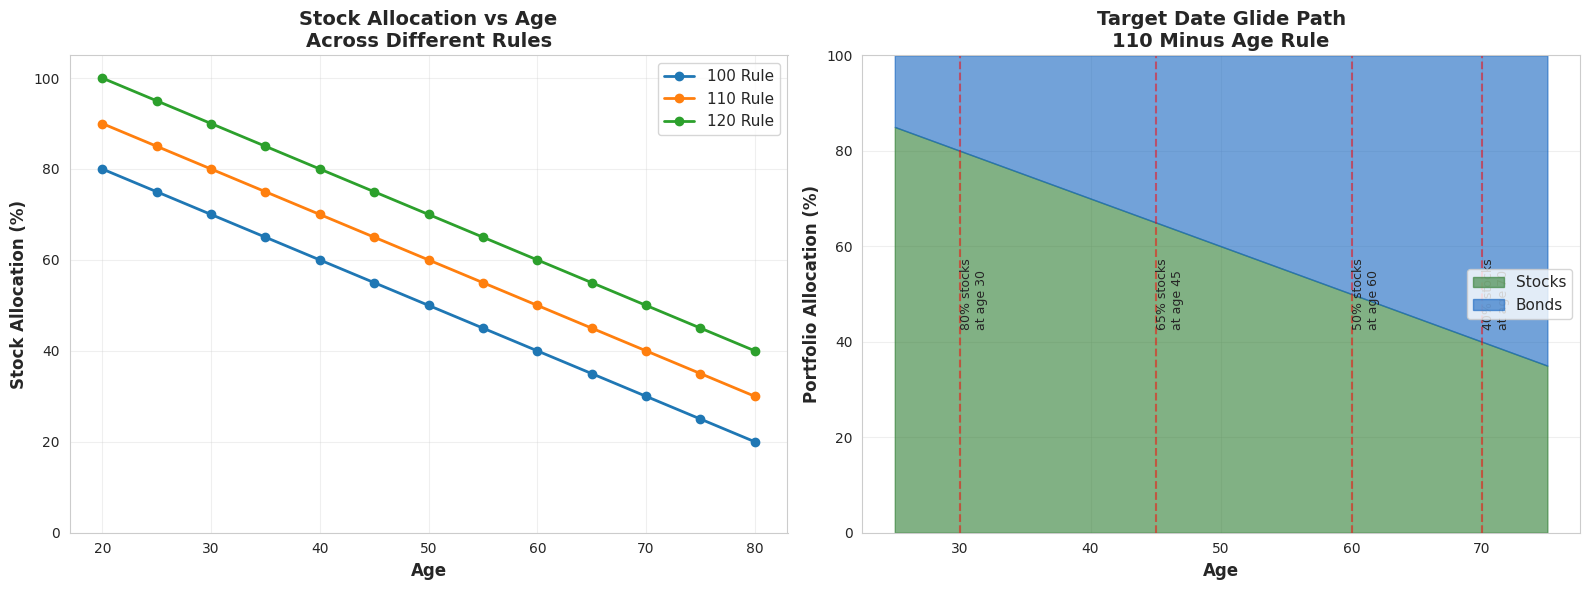
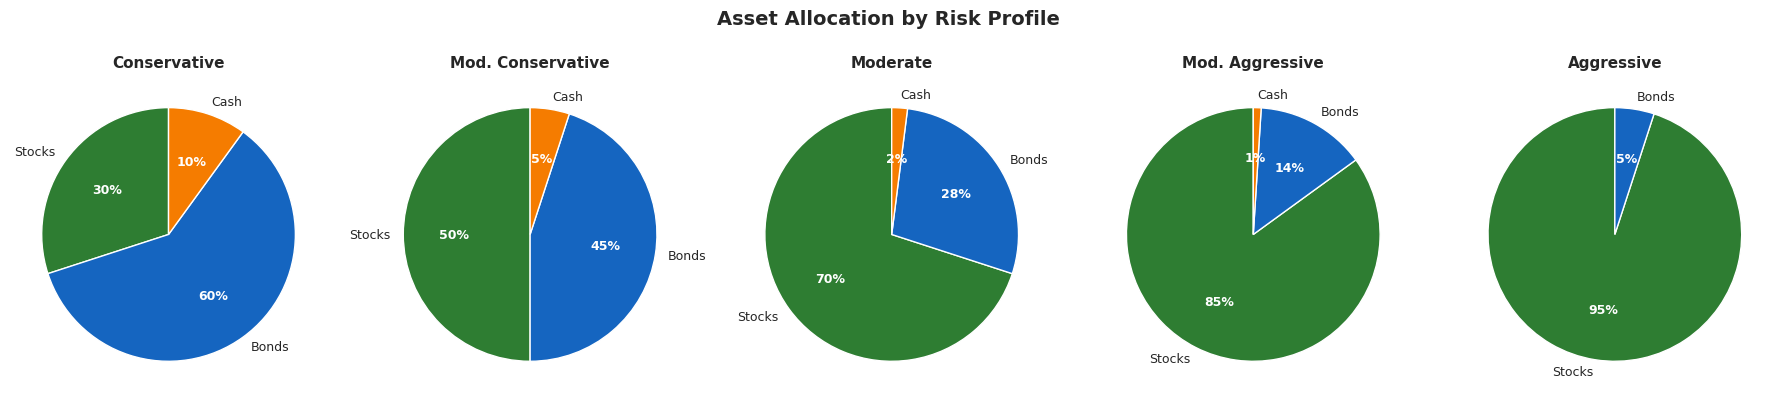

Write the Python code that produced these figures, in order. (Note: this script raises an exception after producing the figures.)
# Import required libraries
import numpy as np
import pandas as pd
import matplotlib.pyplot as plt
import seaborn as sns
from scipy.optimize import minimize
import warnings
warnings.filterwarnings('ignore')

# Set visualization style
sns.set_style('whitegrid')
plt.rcParams['figure.figsize'] = (12, 6)
plt.rcParams['font.size'] = 10

print("Libraries imported successfully!")
print(f"NumPy version: {np.__version__}")
print(f"Pandas version: {pd.__version__}")

def calculate_age_based_allocation(age, rule='110'):
    """
    Calculate asset allocation based on age-based rules.
    
    Parameters:
    -----------
    age : int
        Investor's age
    rule : str
        '100', '110', or '120' for different risk levels
    
    Returns:
    --------
    dict : Dictionary with stock and bond percentages
    """
    rule_value = int(rule)
    stock_pct = max(0, min(100, rule_value - age))
    bond_pct = 100 - stock_pct
    
    return {
        'stocks': stock_pct,
        'bonds': bond_pct,
        'rule': f"{rule} minus age"
    }

# Example: 30-year-old investor
age = 30
print(f"Asset Allocation for {age}-Year-Old Investor\n" + "="*50)

for rule in ['100', '110', '120']:
    allocation = calculate_age_based_allocation(age, rule)
    print(f"\n{allocation['rule']}:")
    print(f"  Stocks: {allocation['stocks']}%")
    print(f"  Bonds:  {allocation['bonds']}%")

# Visualize how allocation changes with age
ages = np.arange(20, 81, 5)
rules = ['100', '110', '120']

fig, (ax1, ax2) = plt.subplots(1, 2, figsize=(16, 6))

# Plot 1: Stock allocation by age
for rule in rules:
    stock_allocations = [calculate_age_based_allocation(age, rule)['stocks'] 
                        for age in ages]
    ax1.plot(ages, stock_allocations, marker='o', linewidth=2, label=f"{rule} Rule")

ax1.set_xlabel('Age', fontsize=12, fontweight='bold')
ax1.set_ylabel('Stock Allocation (%)', fontsize=12, fontweight='bold')
ax1.set_title('Stock Allocation vs Age\nAcross Different Rules', 
              fontsize=14, fontweight='bold')
ax1.legend(fontsize=11)
ax1.grid(True, alpha=0.3)
ax1.set_ylim([0, 105])

# Plot 2: Glide path visualization for 110 rule
ages_detailed = np.arange(25, 76, 1)
allocations = [calculate_age_based_allocation(age, '110') for age in ages_detailed]
stocks = [a['stocks'] for a in allocations]
bonds = [a['bonds'] for a in allocations]

ax2.fill_between(ages_detailed, 0, stocks, alpha=0.6, label='Stocks', color='#2E7D32')
ax2.fill_between(ages_detailed, stocks, 100, alpha=0.6, label='Bonds', color='#1565C0')

# Highlight key ages
key_ages = [30, 45, 60, 70]
for key_age in key_ages:
    alloc = calculate_age_based_allocation(key_age, '110')
    ax2.axvline(key_age, color='red', linestyle='--', alpha=0.5)
    ax2.text(key_age, 50, f"{alloc['stocks']}% stocks\nat age {key_age}", 
            rotation=90, verticalalignment='center', fontsize=9)

ax2.set_xlabel('Age', fontsize=12, fontweight='bold')
ax2.set_ylabel('Portfolio Allocation (%)', fontsize=12, fontweight='bold')
ax2.set_title('Target Date Glide Path\n110 Minus Age Rule', 
              fontsize=14, fontweight='bold')
ax2.legend(fontsize=11, loc='right')
ax2.set_ylim([0, 100])
ax2.grid(True, alpha=0.3)

plt.tight_layout()
plt.show()

print("\nKey Takeaway:")
print("The 'glide path' shows how your allocation automatically becomes")
print("more conservative as you age, reducing volatility near retirement.")

def assess_risk_tolerance():
    """
    Interactive risk tolerance assessment.
    In a real application, this would collect user input.
    """
    # Sample scores (in practice, these would be user inputs)
    questions = {
        'time_horizon': {
            'question': 'Years until you need this money?',
            'options': {
                '<5 years': 1,
                '5-10 years': 3,
                '10-20 years': 5,
                '20+ years': 7
            },
            'weight': 0.3
        },
        'portfolio_drop': {
            'question': 'If your $100k portfolio dropped to $80k, you would:',
            'options': {
                'Sell everything': 1,
                'Sell some': 3,
                'Hold steady': 5,
                'Buy more': 7
            },
            'weight': 0.25
        },
        'income_stability': {
            'question': 'Your income stability:',
            'options': {
                'Uncertain': 1,
                'Variable': 3,
                'Stable': 5,
                'Very stable': 7
            },
            'weight': 0.20
        },
        'emergency_fund': {
            'question': 'Emergency fund coverage:',
            'options': {
                'None': 1,
                '1-3 months': 3,
                '3-6 months': 5,
                '6+ months': 7
            },
            'weight': 0.15
        },
        'investment_goal': {
            'question': 'Primary investment goal:',
            'options': {
                'Preserve capital': 1,
                'Generate income': 3,
                'Balanced growth': 5,
                'Maximum growth': 7
            },
            'weight': 0.10
        }
    }
    
    return questions

def calculate_risk_score(responses):
    """
    Calculate overall risk tolerance score.
    
    Parameters:
    -----------
    responses : dict
        Dictionary mapping question keys to selected option scores
    
    Returns:
    --------
    tuple : (score, profile, recommended_allocation)
    """
    questions = assess_risk_tolerance()
    
    weighted_score = 0
    for key, score in responses.items():
        weighted_score += score * questions[key]['weight']
    
    # Normalize to 0-100 scale
    risk_score = (weighted_score / 7) * 100
    
    # Determine risk profile
    if risk_score < 30:
        profile = 'Conservative'
        allocation = {'stocks': 30, 'bonds': 60, 'cash': 10}
    elif risk_score < 50:
        profile = 'Moderately Conservative'
        allocation = {'stocks': 50, 'bonds': 45, 'cash': 5}
    elif risk_score < 70:
        profile = 'Moderate'
        allocation = {'stocks': 70, 'bonds': 28, 'cash': 2}
    elif risk_score < 85:
        profile = 'Moderately Aggressive'
        allocation = {'stocks': 85, 'bonds': 14, 'cash': 1}
    else:
        profile = 'Aggressive'
        allocation = {'stocks': 95, 'bonds': 5, 'cash': 0}
    
    return risk_score, profile, allocation

# Example assessment
sample_responses = {
    'time_horizon': 5,      # 10-20 years
    'portfolio_drop': 5,    # Hold steady
    'income_stability': 5,  # Stable
    'emergency_fund': 5,    # 3-6 months
    'investment_goal': 5    # Balanced growth
}

score, profile, allocation = calculate_risk_score(sample_responses)

print("Risk Tolerance Assessment Results")
print("=" * 50)
print(f"\nRisk Score: {score:.1f}/100")
print(f"Risk Profile: {profile}")
print("\nRecommended Asset Allocation:")
for asset, pct in allocation.items():
    print(f"  {asset.capitalize()}: {pct}%")

# Visualize risk profiles and allocations
profiles = [
    ('Conservative', {'stocks': 30, 'bonds': 60, 'cash': 10}),
    ('Mod. Conservative', {'stocks': 50, 'bonds': 45, 'cash': 5}),
    ('Moderate', {'stocks': 70, 'bonds': 28, 'cash': 2}),
    ('Mod. Aggressive', {'stocks': 85, 'bonds': 14, 'cash': 1}),
    ('Aggressive', {'stocks': 95, 'bonds': 5, 'cash': 0})
]

fig, axes = plt.subplots(1, 5, figsize=(18, 4))
colors = ['#2E7D32', '#1565C0', '#F57C00']

for idx, (profile_name, allocation) in enumerate(profiles):
    ax = axes[idx]
    
    # Create pie chart
    values = [allocation['stocks'], allocation['bonds'], allocation['cash']]
    labels = ['Stocks', 'Bonds', 'Cash']
    
    # Only include non-zero values
    non_zero = [(l, v, c) for l, v, c in zip(labels, values, colors) if v > 0]
    if non_zero:
        labels_nz, values_nz, colors_nz = zip(*non_zero)
        
        wedges, texts, autotexts = ax.pie(values_nz, labels=labels_nz, colors=colors_nz,
                                           autopct='%1.0f%%', startangle=90,
                                           textprops={'fontsize': 9})
        
        for autotext in autotexts:
            autotext.set_color('white')
            autotext.set_fontweight('bold')
    
    ax.set_title(profile_name, fontsize=11, fontweight='bold')

plt.suptitle('Asset Allocation by Risk Profile', fontsize=14, fontweight='bold', y=1.02)
plt.tight_layout()
plt.show()

print("\nRisk Profile Characteristics:")
print("-" * 50)
print("Conservative: Capital preservation, low volatility")
print("Mod. Conservative: Income focus, some growth")
print("Moderate: Balanced growth and income")
print("Mod. Aggressive: Growth focus, accepts volatility")
print("Aggressive: Maximum growth, high volatility tolerance")

# Simulate historical returns for different asset classes
np.random.seed(42)
n_years = 20
n_months = n_years * 12

# Generate correlated returns
dates = pd.date_range(start='2004-01-01', periods=n_months, freq='M')

# Create correlation structure
correlation_matrix = np.array([
    [1.00, 0.85, 0.10, -0.05, 0.60, 0.30],  # US Stocks
    [0.85, 1.00, 0.15, -0.10, 0.70, 0.40],  # International Stocks
    [0.10, 0.15, 1.00,  0.20, 0.05, 0.25],  # US Bonds
    [-0.05, -0.10, 0.20, 1.00, -0.15, 0.10],  # Gold
    [0.60, 0.70, 0.05, -0.15, 1.00, 0.50],  # Real Estate
    [0.30, 0.40, 0.25, 0.10, 0.50, 1.00]   # Commodities
])

# Generate returns using Cholesky decomposition
L = np.linalg.cholesky(correlation_matrix)
uncorrelated = np.random.normal(0, 1, (n_months, 6))
correlated = uncorrelated @ L.T

# Scale to realistic returns (annualized mean and std)
asset_params = {
    'US Stocks': (0.10, 0.18),
    'Intl Stocks': (0.08, 0.20),
    'US Bonds': (0.04, 0.05),
    'Gold': (0.05, 0.15),
    'Real Estate': (0.09, 0.16),
    'Commodities': (0.06, 0.20)
}

returns_data = {}
for idx, (asset, (mean_annual, std_annual)) in enumerate(asset_params.items()):
    mean_monthly = mean_annual / 12
    std_monthly = std_annual / np.sqrt(12)
    returns_data[asset] = correlated[:, idx] * std_monthly + mean_monthly

returns_df = pd.DataFrame(returns_data, index=dates)

# Calculate correlation matrix
correlation = returns_df.corr()

print("Asset Class Correlation Matrix")
print("=" * 50)
print(correlation.round(2))

# Visualize correlation matrix as heatmap
fig, ax = plt.subplots(figsize=(10, 8))

sns.heatmap(correlation, annot=True, fmt='.2f', cmap='RdYlGn', center=0,
            square=True, linewidths=1, cbar_kws={"shrink": 0.8},
            vmin=-1, vmax=1, ax=ax)

ax.set_title('Asset Class Correlation Matrix\n(Monthly Returns)', 
             fontsize=14, fontweight='bold', pad=20)

plt.tight_layout()
plt.show()

print("\nInterpretation:")
print("-" * 50)
print("Green = Positive correlation (move together)")
print("Red = Negative correlation (move opposite)")
print("Yellow = Low/no correlation (independent)")
print("\nBest diversification: Combine assets with low/negative correlations")

# Calculate annualized statistics
annual_returns = returns_df.mean() * 12 * 100
annual_volatility = returns_df.std() * np.sqrt(12) * 100
sharpe_ratio = (annual_returns - 2) / annual_volatility  # Assume 2% risk-free rate

stats_df = pd.DataFrame({
    'Annual Return (%)': annual_returns,
    'Annual Volatility (%)': annual_volatility,
    'Sharpe Ratio': sharpe_ratio
}).round(2)

print("\nAsset Class Statistics (Annualized)")
print("=" * 50)
print(stats_df)

# Visualize risk-return tradeoff
fig, ax = plt.subplots(figsize=(12, 7))

colors_map = ['#D32F2F', '#F57C00', '#1976D2', '#FBC02D', '#388E3C', '#7B1FA2']

for idx, asset in enumerate(returns_df.columns):
    ax.scatter(annual_volatility[asset], annual_returns[asset], 
              s=300, alpha=0.7, color=colors_map[idx], edgecolors='black', linewidth=2)
    ax.annotate(asset, (annual_volatility[asset], annual_returns[asset]),
               xytext=(10, 5), textcoords='offset points', fontsize=10, fontweight='bold')

ax.set_xlabel('Annual Volatility (Risk) %', fontsize=12, fontweight='bold')
ax.set_ylabel('Annual Return %', fontsize=12, fontweight='bold')
ax.set_title('Asset Class Risk-Return Tradeoff', fontsize=14, fontweight='bold')
ax.grid(True, alpha=0.3)
ax.axhline(y=2, color='gray', linestyle='--', alpha=0.5, label='Risk-free rate')
ax.legend()

plt.tight_layout()
plt.show()

print("\nKey Insight:")
print("Assets higher and to the left have better risk-adjusted returns (higher Sharpe ratio)")

def calculate_portfolio_stats(weights, returns_df):
    """
    Calculate portfolio statistics given weights.
    
    Parameters:
    -----------
    weights : array
        Portfolio weights (must sum to 1)
    returns_df : DataFrame
        Historical returns
    
    Returns:
    --------
    tuple : (annual_return, annual_volatility, sharpe_ratio)
    """
    # Portfolio returns
    portfolio_returns = (returns_df * weights).sum(axis=1)
    
    # Annualized statistics
    annual_return = portfolio_returns.mean() * 12 * 100
    annual_vol = portfolio_returns.std() * np.sqrt(12) * 100
    sharpe = (annual_return - 2) / annual_vol
    
    return annual_return, annual_vol, sharpe

def optimize_portfolio(returns_df, target='sharpe', target_return=None):
    """
    Optimize portfolio allocation.
    
    Parameters:
    -----------
    returns_df : DataFrame
        Historical returns
    target : str
        'sharpe' for max Sharpe ratio, 'variance' for min variance
    target_return : float
        Target return if optimizing for min variance at given return
    
    Returns:
    --------
    array : Optimal weights
    """
    n_assets = len(returns_df.columns)
    
    def neg_sharpe(weights):
        ret, vol, sharpe = calculate_portfolio_stats(weights, returns_df)
        return -sharpe
    
    def portfolio_variance(weights):
        _, vol, _ = calculate_portfolio_stats(weights, returns_df)
        return vol
    
    # Constraints: weights sum to 1
    constraints = ({'type': 'eq', 'fun': lambda x: np.sum(x) - 1})
    
    # Bounds: 0 <= weight <= 1
    bounds = tuple((0, 1) for _ in range(n_assets))
    
    # Initial guess: equal weight
    init_weights = np.array([1/n_assets] * n_assets)
    
    if target == 'sharpe':
        result = minimize(neg_sharpe, init_weights, method='SLSQP',
                        bounds=bounds, constraints=constraints)
    else:
        result = minimize(portfolio_variance, init_weights, method='SLSQP',
                        bounds=bounds, constraints=constraints)
    
    return result.x

# Calculate different allocation strategies
strategies = {}

# 1. Equal weight
n_assets = len(returns_df.columns)
strategies['Equal Weight'] = np.array([1/n_assets] * n_assets)

# 2. Max Sharpe ratio
strategies['Max Sharpe'] = optimize_portfolio(returns_df, target='sharpe')

# 3. Minimum variance
strategies['Min Variance'] = optimize_portfolio(returns_df, target='variance')

# 4. Traditional 60/40 (60% stocks, 40% bonds)
traditional_60_40 = np.zeros(n_assets)
traditional_60_40[0] = 0.60  # US Stocks
traditional_60_40[2] = 0.40  # US Bonds
strategies['Traditional 60/40'] = traditional_60_40

# Calculate stats for each strategy
print("Portfolio Allocation Strategies")
print("=" * 80)
print(f"\n{'Strategy':<20} {'Return':<10} {'Volatility':<12} {'Sharpe':<8} Allocation")
print("-" * 80)

strategy_stats = {}
for name, weights in strategies.items():
    ret, vol, sharpe = calculate_portfolio_stats(weights, returns_df)
    strategy_stats[name] = (ret, vol, sharpe)
    
    # Format allocation
    allocation_str = ', '.join([f"{w*100:.0f}%" for w in weights if w > 0.01])
    
    print(f"{name:<20} {ret:>6.2f}%    {vol:>6.2f}%      {sharpe:>5.2f}  {allocation_str}")

print("\n" + "=" * 80)

# Visualize allocation strategies
fig, axes = plt.subplots(2, 2, figsize=(16, 12))
axes = axes.flatten()

asset_names = returns_df.columns
colors = ['#D32F2F', '#F57C00', '#1976D2', '#FBC02D', '#388E3C', '#7B1FA2']

for idx, (name, weights) in enumerate(strategies.items()):
    ax = axes[idx]
    
    # Filter out zero weights
    non_zero_idx = weights > 0.01
    weights_nz = weights[non_zero_idx]
    names_nz = asset_names[non_zero_idx]
    colors_nz = [colors[i] for i, nz in enumerate(non_zero_idx) if nz]
    
    # Create pie chart
    wedges, texts, autotexts = ax.pie(weights_nz, labels=names_nz, colors=colors_nz,
                                       autopct='%1.1f%%', startangle=90,
                                       textprops={'fontsize': 9})
    
    for autotext in autotexts:
        autotext.set_color('white')
        autotext.set_fontweight('bold')
    
    # Add statistics
    ret, vol, sharpe = strategy_stats[name]
    stats_text = f"Return: {ret:.2f}%\nVolatility: {vol:.2f}%\nSharpe: {sharpe:.2f}"
    ax.text(0, -1.4, stats_text, ha='center', fontsize=10,
           bbox=dict(boxstyle='round', facecolor='wheat', alpha=0.5))
    
    ax.set_title(name, fontsize=12, fontweight='bold', pad=10)

plt.suptitle('Comparison of Portfolio Allocation Strategies', 
             fontsize=14, fontweight='bold', y=0.995)
plt.tight_layout()
plt.show()

# Generate efficient frontier
def generate_efficient_frontier(returns_df, n_portfolios=100):
    """
    Generate efficient frontier by optimizing for different return levels.
    """
    results = []
    
    # Generate random portfolios for comparison
    n_assets = len(returns_df.columns)
    for _ in range(1000):
        weights = np.random.random(n_assets)
        weights /= weights.sum()
        ret, vol, sharpe = calculate_portfolio_stats(weights, returns_df)
        results.append({'return': ret, 'volatility': vol, 'sharpe': sharpe, 'type': 'random'})
    
    # Add optimized portfolios
    for name, weights in strategies.items():
        ret, vol, sharpe = calculate_portfolio_stats(weights, returns_df)
        results.append({'return': ret, 'volatility': vol, 'sharpe': sharpe, 'type': name})
    
    return pd.DataFrame(results)

frontier_df = generate_efficient_frontier(returns_df)

# Plot efficient frontier
fig, ax = plt.subplots(figsize=(14, 8))

# Plot random portfolios
random = frontier_df[frontier_df['type'] == 'random']
scatter = ax.scatter(random['volatility'], random['return'], 
                    c=random['sharpe'], cmap='viridis', alpha=0.3, s=20)

# Plot optimized strategies
strategy_colors = {
    'Equal Weight': 'blue',
    'Max Sharpe': 'red',
    'Min Variance': 'green',
    'Traditional 60/40': 'orange'
}

for name in strategies.keys():
    strategy_point = frontier_df[frontier_df['type'] == name]
    ax.scatter(strategy_point['volatility'], strategy_point['return'],
              s=300, marker='*', color=strategy_colors[name], 
              edgecolors='black', linewidth=2, label=name, zorder=5)

# Add colorbar for Sharpe ratio
cbar = plt.colorbar(scatter, ax=ax)
cbar.set_label('Sharpe Ratio', fontsize=11, fontweight='bold')

ax.set_xlabel('Annual Volatility (Risk) %', fontsize=12, fontweight='bold')
ax.set_ylabel('Annual Return %', fontsize=12, fontweight='bold')
ax.set_title('Efficient Frontier: Risk vs Return\nOptimized Strategies vs Random Portfolios', 
             fontsize=14, fontweight='bold')
ax.legend(loc='best', fontsize=10)
ax.grid(True, alpha=0.3)

plt.tight_layout()
plt.show()

print("\nEfficient Frontier Interpretation:")
print("=" * 50)
print("- Random portfolios (dots) show all possible combinations")
print("- Color indicates Sharpe ratio (darker = better risk-adjusted return)")
print("- Stars show optimized strategies")
print("- Max Sharpe portfolio offers best risk-adjusted return")
print("- Min Variance portfolio offers lowest risk")

def build_custom_portfolio(age, risk_tolerance_score, portfolio_value):
    """
    Build a custom portfolio based on investor profile.
    
    Parameters:
    -----------
    age : int
        Investor age
    risk_tolerance_score : float
        Risk tolerance score (0-100)
    portfolio_value : float
        Total portfolio value in dollars
    
    Returns:
    --------
    dict : Portfolio allocation and dollar amounts
    """
    # Start with age-based allocation (110 rule)
    base_stock_pct = min(90, max(30, 110 - age))
    
    # Adjust based on risk tolerance
    risk_adjustment = (risk_tolerance_score - 60) * 0.3  # Neutral at 60
    adjusted_stock_pct = max(20, min(95, base_stock_pct + risk_adjustment))
    
    # Calculate bond and cash allocations
    remaining = 100 - adjusted_stock_pct
    bond_pct = remaining * 0.9  # 90% of remaining
    cash_pct = remaining * 0.1  # 10% of remaining
    
    # Break down stock allocation
    stock_allocation = {
        'US Large Cap': adjusted_stock_pct * 0.50,
        'US Small/Mid Cap': adjusted_stock_pct * 0.15,
        'International': adjusted_stock_pct * 0.25,
        'Emerging Markets': adjusted_stock_pct * 0.10
    }
    
    # Break down bond allocation
    bond_allocation = {
        'US Investment Grade': bond_pct * 0.70,
        'US TIPS': bond_pct * 0.20,
        'International Bonds': bond_pct * 0.10
    }
    
    # Combine all allocations
    full_allocation = {**stock_allocation, **bond_allocation, 'Cash/Money Market': cash_pct}
    
    # Calculate dollar amounts
    dollar_allocation = {k: (v/100) * portfolio_value for k, v in full_allocation.items()}
    
    return {
        'percentages': full_allocation,
        'dollars': dollar_allocation,
        'summary': {
            'total_stocks': adjusted_stock_pct,
            'total_bonds': bond_pct,
            'total_cash': cash_pct
        }
    }

# Example: 35-year-old moderate investor with $100,000
example_age = 35
example_risk_score = 65  # Moderate-to-aggressive
example_portfolio = 100000

allocation = build_custom_portfolio(example_age, example_risk_score, example_portfolio)

print("Custom Portfolio Allocation")
print("=" * 70)
print(f"\nInvestor Profile:")
print(f"  Age: {example_age}")
print(f"  Risk Score: {example_risk_score}/100")
print(f"  Portfolio Value: ${example_portfolio:,.0f}")

print(f"\nAsset Class Summary:")
print(f"  Stocks: {allocation['summary']['total_stocks']:.1f}%")
print(f"  Bonds:  {allocation['summary']['total_bonds']:.1f}%")
print(f"  Cash:   {allocation['summary']['total_cash']:.1f}%")

print(f"\nDetailed Allocation:")
print(f"{'Asset':<25} {'Percent':>10} {'Dollar Amount':>15}")
print("-" * 70)

for asset, pct in allocation['percentages'].items():
    if pct > 0:
        dollars = allocation['dollars'][asset]
        print(f"{asset:<25} {pct:>9.1f}% ${dollars:>14,.0f}")

print("=" * 70)

# Visualize the custom portfolio
fig, (ax1, ax2) = plt.subplots(1, 2, figsize=(16, 7))

# Pie chart 1: High-level allocation
summary = allocation['summary']
high_level = ['Stocks', 'Bonds', 'Cash']
high_level_values = [summary['total_stocks'], summary['total_bonds'], summary['total_cash']]
colors1 = ['#2E7D32', '#1565C0', '#F57C00']

wedges, texts, autotexts = ax1.pie(high_level_values, labels=high_level, colors=colors1,
                                    autopct='%1.1f%%', startangle=90, textprops={'fontsize': 11})

for autotext in autotexts:
    autotext.set_color('white')
    autotext.set_fontweight('bold')
    autotext.set_fontsize(12)

ax1.set_title('Asset Class Allocation', fontsize=13, fontweight='bold')

# Bar chart: Detailed allocation
detailed_assets = [k for k, v in allocation['percentages'].items() if v > 0]
detailed_pcts = [allocation['percentages'][k] for k in detailed_assets]

# Color code by asset type
bar_colors = []
for asset in detailed_assets:
    if 'Cap' in asset or 'International' in asset and 'Bond' not in asset or 'Emerging' in asset:
        bar_colors.append('#2E7D32')  # Stock green
    elif 'Bond' in asset or 'TIPS' in asset:
        bar_colors.append('#1565C0')  # Bond blue
    else:
        bar_colors.append('#F57C00')  # Cash orange

y_pos = np.arange(len(detailed_assets))
bars = ax2.barh(y_pos, detailed_pcts, color=bar_colors, alpha=0.8, edgecolor='black')

# Add value labels
for i, (bar, pct) in enumerate(zip(bars, detailed_pcts)):
    width = bar.get_width()
    ax2.text(width + 0.5, bar.get_y() + bar.get_height()/2, 
            f'{pct:.1f}%', ha='left', va='center', fontsize=9, fontweight='bold')

ax2.set_yticks(y_pos)
ax2.set_yticklabels(detailed_assets, fontsize=10)
ax2.set_xlabel('Allocation (%)', fontsize=11, fontweight='bold')
ax2.set_title('Detailed Asset Breakdown', fontsize=13, fontweight='bold')
ax2.grid(True, alpha=0.3, axis='x')

plt.suptitle(f'Custom Portfolio for {example_age}-Year-Old Investor\nRisk Score: {example_risk_score}/100', 
             fontsize=14, fontweight='bold')
plt.tight_layout()
plt.show()

# Interactive quiz
quiz_questions = [
    {
        'question': "A 40-year-old investor using the '110 minus age' rule should have what stock allocation?",
        'options': ['60%', '70%', '80%', '90%'],
        'correct': 1,
        'explanation': "110 - 40 = 70% stocks, 30% bonds. This moderate rule balances growth potential with risk management."
    },
    {
        'question': "Two assets with a correlation of +0.95 provide:",
        'options': [
            'Excellent diversification',
            'Moderate diversification',
            'Minimal diversification',
            'Negative diversification'
        ],
        'correct': 2,
        'explanation': "High positive correlation (+0.95) means assets move together, providing minimal diversification benefits."
    },
    {
        'question': "Which factor is MOST important in determining asset allocation?",
        'options': [
            'Current market conditions',
            'Recent investment performance',
            'Time horizon and risk tolerance',
            'Tax bracket'
        ],
        'correct': 2,
        'explanation': "Time horizon and risk tolerance are fundamental to asset allocation. Market timing and recent performance are less reliable guides."
    },
    {
        'question': "An investor with 30 years until retirement should generally:",
        'options': [
            'Hold mostly cash for safety',
            'Hold 50/50 stocks and bonds',
            'Hold mostly stocks for growth',
            'Hold mostly bonds for income'
        ],
        'correct': 2,
        'explanation': "With 30 years to invest, this investor can tolerate volatility and should emphasize stocks for long-term growth."
    },
    {
        'question': "The Sharpe ratio measures:",
        'options': [
            'Total return',
            'Risk-adjusted return',
            'Correlation',
            'Tax efficiency'
        ],
        'correct': 1,
        'explanation': "Sharpe ratio = (Return - Risk-free rate) / Volatility. It measures excess return per unit of risk."
    },
    {
        'question': "What is the main benefit of international stock diversification?",
        'options': [
            'Higher guaranteed returns',
            'Lower correlation with US stocks',
            'No currency risk',
            'Better tax treatment'
        ],
        'correct': 1,
        'explanation': "International stocks have imperfect correlation with US stocks (typically 0.7-0.9), providing diversification benefits."
    },
    {
        'question': "An aggressive investor age 30 might use which allocation rule?",
        'options': [
            '100 minus age',
            '110 minus age',
            '120 minus age',
            'Age minus 20'
        ],
        'correct': 2,
        'explanation': "120 - 30 = 90% stocks, suitable for aggressive investors with long time horizons. The 100 and 110 rules are more conservative."
    },
    {
        'question': "The efficient frontier represents portfolios that:",
        'options': [
            'Have the highest returns',
            'Have the lowest risk',
            'Maximize return for each level of risk',
            'Follow market trends'
        ],
        'correct': 2,
        'explanation': "The efficient frontier shows portfolios with the highest expected return for each level of risk (or lowest risk for each level of return)."
    }
]

def display_quiz():
    score = 0
    print("ASSET ALLOCATION QUIZ")
    print("=" * 70)
    
    for i, q in enumerate(quiz_questions, 1):
        print(f"\nQuestion {i}: {q['question']}")
        for j, option in enumerate(q['options']):
            print(f"  {j}. {option}")
        
        # In a real interactive notebook, you'd collect user input
        # For demonstration, we'll show the correct answer
        print(f"\n  Correct Answer: {q['options'][q['correct']]}")
        print(f"  Explanation: {q['explanation']}")
        print("-" * 70)
    
    print(f"\nQuiz complete! Study these concepts to master asset allocation.")

display_quiz()